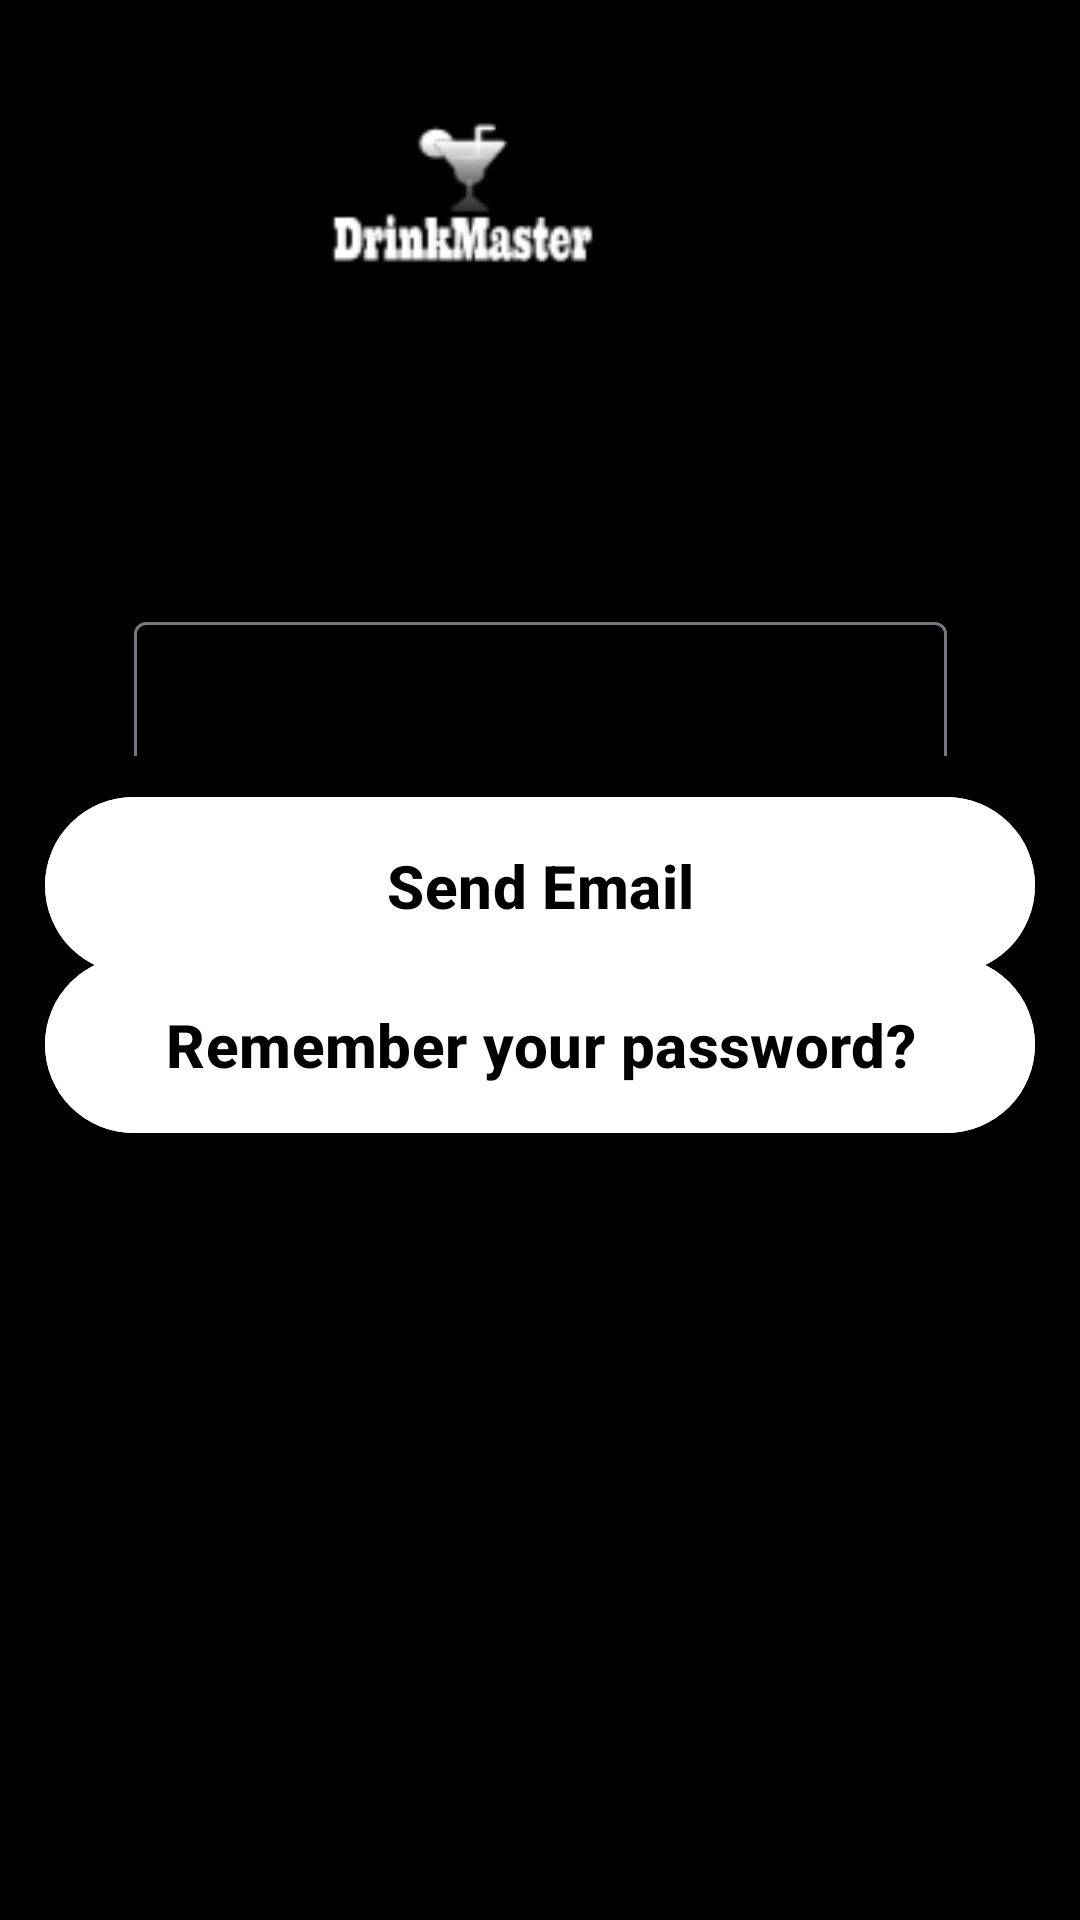

The Android layout XML behind this screen, and the referenced resources:
<!-- AndroidManifest.xml: application theme Theme.DrinkMaster -->
<!-- res/layout/forgot_password_screen.xml -->
<?xml version="1.0" encoding="utf-8"?>
<androidx.constraintlayout.widget.ConstraintLayout xmlns:android="http://schemas.android.com/apk/res/android"
    xmlns:app="http://schemas.android.com/apk/res-auto"
    xmlns:tools="http://schemas.android.com/tools"
    android:layout_width="match_parent"
    android:layout_height="match_parent"
    android:orientation="vertical"
    android:paddingHorizontal="10dp">


    <ImageView
        android:id="@+id/imageView"
        android:layout_width="354dp"
        android:layout_height="112dp"
        android:layout_marginTop="16dp"
        android:layout_marginEnd="16dp"
        app:layout_constraintEnd_toEndOf="parent"
        app:layout_constraintTop_toTopOf="parent"
        app:srcCompat="@drawable/android_logo" />

    <com.google.android.material.textfield.TextInputLayout
        android:id="@+id/layoutForgetPasswordTextEmail"
        android:layout_width="291dp"
        android:layout_height="70dp"
        android:layout_marginTop="64dp"
        android:background="@drawable/rounded_edittext"
        android:hint="Email"
        android:inputType="textEmailAddress"
        android:padding="10dp"
        android:shadowColor="#000000"
        android:textColor="#000000"
        android:textColorHint="#000000"
        android:textStyle="bold"
        app:layout_constraintEnd_toEndOf="parent"
        app:layout_constraintStart_toStartOf="parent"
        app:layout_constraintTop_toBottomOf="@+id/imageView">


        <com.google.android.material.textfield.TextInputEditText
            android:id="@+id/editForgetPasswordTextEmailAddress"
            android:layout_width="match_parent"
            android:layout_height="62dp"
            android:background="@drawable/rounded_edittext"
            android:ems="10"
            android:shadowColor="#000000"
            android:textColor="#000000"
            android:textColorHint="#000000"
            android:textStyle="bold" />
    </com.google.android.material.textfield.TextInputLayout>

    <com.google.android.material.button.MaterialButton
        android:id="@+id/ForgotPasswordEmailLinkButton"
        android:layout_width="330dp"
        android:layout_height="67dp"
        android:layout_marginBottom="312dp"
        android:backgroundTint="@color/white"
        android:text="Send Email"
        android:textColor="@color/black"
        android:textSize="20sp"
        android:textStyle="bold"
        app:layout_constraintBottom_toBottomOf="parent"
        app:layout_constraintEnd_toEndOf="parent"
        app:layout_constraintHorizontal_bias="0.491"
        app:layout_constraintStart_toStartOf="parent"
        app:layout_constraintTop_toBottomOf="@+id/layoutForgetPasswordTextEmail" />

    <com.google.android.material.button.MaterialButton
        android:id="@+id/ForgotPasswordRememberButton"
        android:layout_width="330dp"
        android:layout_height="67dp"
        android:layout_marginBottom="260dp"
        android:backgroundTint="@color/white"
        android:text="Remember your password?"
        android:textColor="@color/black"
        android:textSize="20sp"
        android:textStyle="bold"
        app:layout_constraintBottom_toBottomOf="parent"
        app:layout_constraintEnd_toEndOf="parent"
        app:layout_constraintHorizontal_bias="0.491"
        app:layout_constraintStart_toStartOf="parent"
        app:layout_constraintTop_toBottomOf="@+id/ForgotPasswordEmailLinkButton"
        app:layout_constraintVertical_bias="0.906" />


</androidx.constraintlayout.widget.ConstraintLayout>
<!-- resources referenced by this layout -->
<resources>
  <!-- drawable android_logo: png bitmap (drawable, 3595 bytes) -->
  <style name="Theme.DrinkMaster" parent="Base.Theme.DrinkMaster" />
  <style name="Base.Theme.DrinkMaster" parent="Theme.Material3.DayNight.NoActionBar">
          
          
          <item name="android:windowBackground">@color/black</item>
      </style>
  <!-- not gathered from this repository: default colours our renderer supplied (Android Studio template values) -->
  <color name="black">#FF000000</color>
  <color name="white">#FFFFFFFF</color>
</resources>
